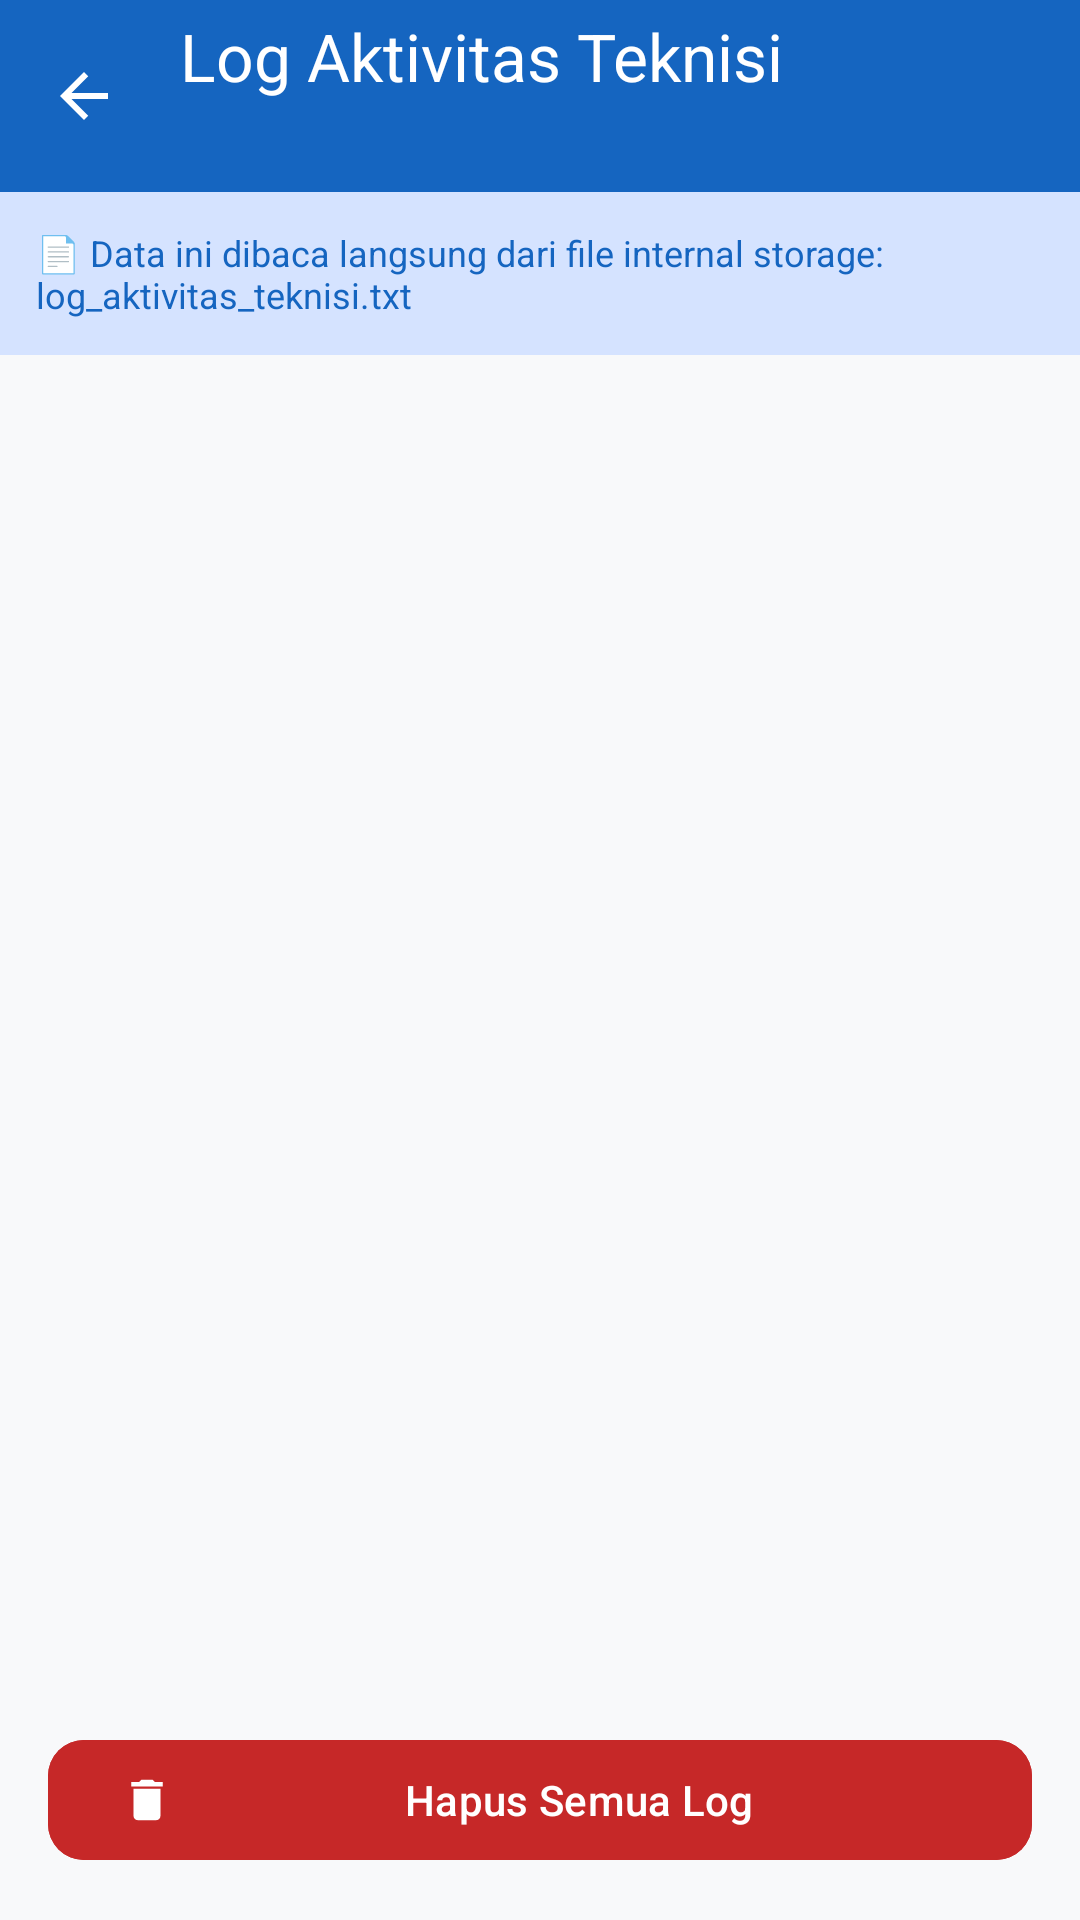

Produce the Android XML layout that renders to this screen, including the resource entries it uses.
<!-- AndroidManifest.xml: application theme Theme.SpektrumInventory -->
<!-- res/layout/activity_log_aktivitas.xml -->
<?xml version="1.0" encoding="utf-8"?>
<LinearLayout
    xmlns:android="http://schemas.android.com/apk/res/android"
    xmlns:app="http://schemas.android.com/apk/res-auto"
    android:layout_width="match_parent"
    android:layout_height="match_parent"
    android:background="@color/spektrum_background"
    android:orientation="vertical">

    <com.google.android.material.appbar.AppBarLayout
        android:layout_width="match_parent"
        android:layout_height="wrap_content"
        android:theme="@style/Theme.SpektrumInventory.Toolbar"
        app:elevation="2dp">

        <androidx.appcompat.widget.Toolbar
            android:id="@+id/toolbar"
            android:layout_width="match_parent"
            android:layout_height="?attr/actionBarSize"
            android:background="@color/spektrum_primary"
            app:navigationIcon="@drawable/ic_back"
            app:title="Log Aktivitas Teknisi"
            app:titleTextColor="@color/white" />

    </com.google.android.material.appbar.AppBarLayout>

    <TextView
        android:layout_width="match_parent"
        android:layout_height="wrap_content"
        android:background="@color/spektrum_primary_container"
        android:padding="12dp"
        android:text="📄 Data ini dibaca langsung dari file internal storage: log_aktivitas_teknisi.txt"
        android:textColor="@color/spektrum_primary"
        android:textSize="12sp" />

    <FrameLayout
        android:layout_width="match_parent"
        android:layout_height="0dp"
        android:layout_weight="1">

        <androidx.recyclerview.widget.RecyclerView
            android:id="@+id/recyclerViewLog"
            android:layout_width="match_parent"
            android:layout_height="match_parent"
            android:clipToPadding="false"
            android:padding="16dp" />

        <TextView
            android:id="@+id/tvEmptyLog"
            android:layout_width="wrap_content"
            android:layout_height="wrap_content"
            android:layout_gravity="center"
            android:text="Belum ada aktivitas tercatat.\nLog akan otomatis muncul setiap kali Anda menambah, mengubah, atau menghapus data alat."
            android:textAlignment="center"
            android:textColor="@color/spektrum_text_secondary"
            android:textSize="13sp"
            android:visibility="gone" />

    </FrameLayout>

    <com.google.android.material.button.MaterialButton
        android:id="@+id/btnHapusLog"
        android:layout_width="match_parent"
        android:layout_height="wrap_content"
        android:layout_margin="16dp"
        android:backgroundTint="@color/status_rusak_text"
        android:text="Hapus Semua Log"
        android:textAllCaps="false"
        app:cornerRadius="12dp"
        app:icon="@drawable/ic_delete" />

</LinearLayout>
<!-- resources referenced by this layout -->
<resources>
  <color name="spektrum_background">#F8F9FA</color>
  <color name="spektrum_primary">#1565C0</color>
  <color name="spektrum_primary_container">#D5E3FF</color>
  <color name="spektrum_text_secondary">#5F6368</color>
  <color name="status_rusak_text">#C62828</color>
  <color name="white">#FFFFFF</color>
  <!-- drawable ic_back (drawable) -->
  <?xml version="1.0" encoding="utf-8"?>
  <vector xmlns:android="http://schemas.android.com/apk/res/android"
      android:width="24dp"
      android:height="24dp"
      android:viewportWidth="24"
      android:viewportHeight="24"
      android:tint="#FFFFFF">
      <path
          android:fillColor="@android:color/white"
          android:pathData="M20,11L7.83,11l5.59,-5.59L12,4l-8,8 8,8 1.41,-1.41L7.83,13L20,13v-2z" />
  </vector>
  <!-- drawable ic_delete (drawable) -->
  <?xml version="1.0" encoding="utf-8"?>
  <vector xmlns:android="http://schemas.android.com/apk/res/android"
      android:width="24dp"
      android:height="24dp"
      android:viewportWidth="24"
      android:viewportHeight="24"
      android:tint="#C62828">
      <path
          android:fillColor="@android:color/white"
          android:pathData="M6,19c0,1.1 0.9,2 2,2h8c1.1,0 2,-0.9 2,-2L18,7L6,7v12zM19,4h-3.5l-1,-1h-5l-1,1L5,4v2h14L19,4z" />
  </vector>
  <style name="Theme.SpektrumInventory.Toolbar" parent="Widget.Material3.Toolbar">
          <item name="titleTextColor">@color/white</item>
          <item name="android:background">@color/spektrum_primary</item>
      </style>
  <style name="Theme.SpektrumInventory" parent="Theme.Material3.DayNight.NoActionBar">
          <item name="colorPrimary">@color/spektrum_primary</item>
          <item name="colorPrimaryDark">@color/spektrum_primary_dark</item>
          <item name="colorPrimaryContainer">@color/spektrum_primary_container</item>
          <item name="colorOnPrimary">@color/spektrum_on_primary</item>
          <item name="colorSecondary">@color/spektrum_secondary</item>
          <item name="android:statusBarColor">@color/spektrum_primary_dark</item>
          <item name="android:windowBackground">@color/spektrum_background</item>
          <item name="android:windowLightStatusBar" tools:targetApi="m">false</item>
      </style>
  <color name="spektrum_primary_dark">#0D47A1</color>
  <color name="spektrum_on_primary">#FFFFFF</color>
  <color name="spektrum_secondary">#37474F</color>
</resources>
